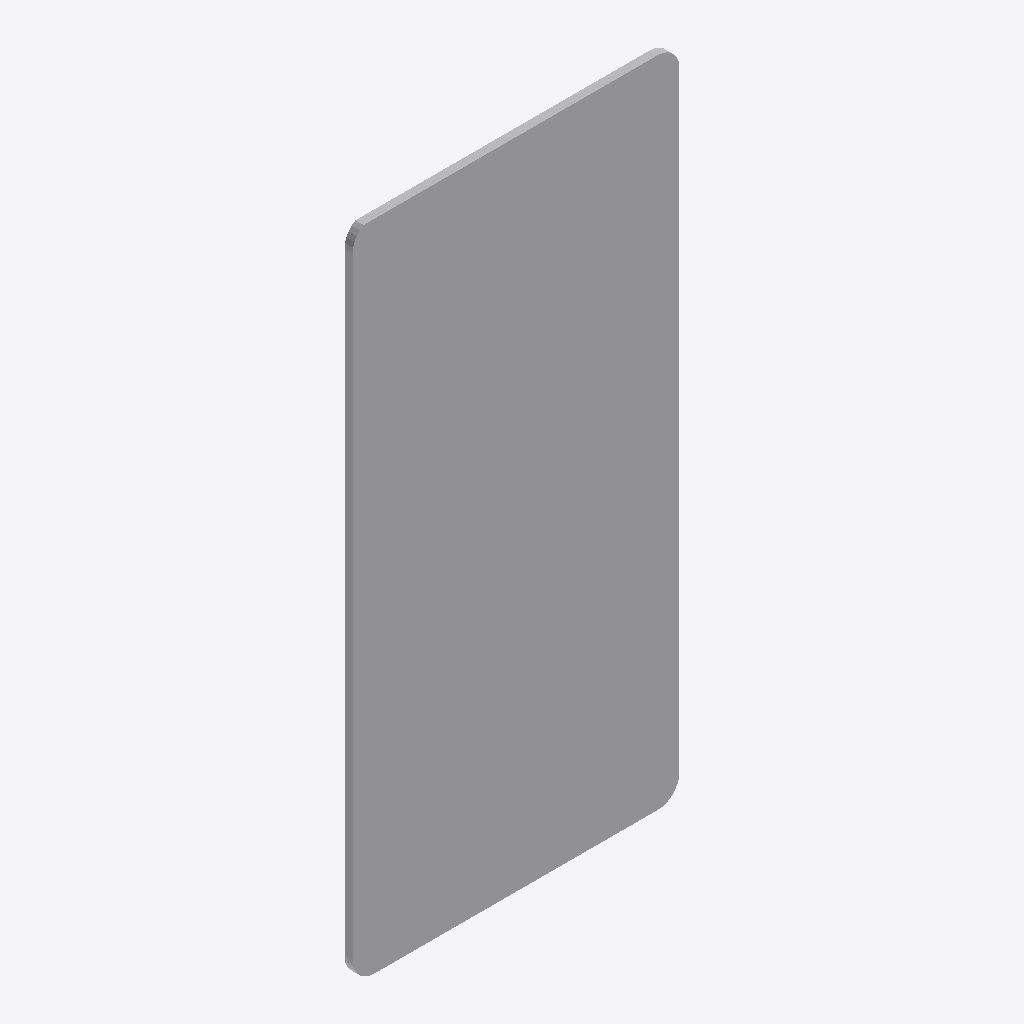
Isometric view of an IFC building model (IFC-SPF (STEP), schema IFC2X3, length unit metre), seen from the south-west, elements coloured by IFC class: 1 other element (light grey).
Extent 0.6 m × 0.0 m × 1.2 m (x, y, z). Storeys (1): Port De Barcelona at 0.00 m. Elements (1): 1 IfcFurnishingElement.

HEADER;
FILE_DESCRIPTION(('ViewDefinition [CoordinationView_V2.0]'),'2;1');
FILE_NAME('','',(''),(''),'','','');
FILE_SCHEMA(('IFC2X3'));
ENDSEC;
DATA;
#105=IFCPROJECT('34UKVHeH5CHvrwyycS_2aZ',$,'Port De Barcelona',$,$,'Port De Barcelona','Port De Barcelona',(#97),#92);
#130=IFCSITE('34UKVHeH5CHvrwyycS_2aX',$,'Default',$,$,#127,$,$,.ELEMENT.,(42,21,31,181945),(-71,-3,-24,-263305),0.0,$,$);
#115=IFCBUILDING('34UKVHeH5CHvrwyycS_2aY',$,'Port De Barcelona',$,$,#32,$,'Port De Barcelona',.ELEMENT.,$,$,$);
#124=IFCBUILDINGSTOREY('34UKVHeH5CHvrwyybZ1_NS',$,'Port De Barcelona',$,'Level:8mm Head',#122,$,'Port De Barcelona',.ELEMENT.,0.0);
#267=IFCFURNISHINGELEMENT('2FdzK7XGr0eudwYC_adavB',$,'APBCN-URB-VIA-SenalTransitoVertical_OtrasSenales_rncl:Tipo1:2316622',$,'APBCN-URB-VIA-SenalTransitoVertical_OtrasSenales_rncl:Tipo1',#265,#260,'2316622');
ENDSEC;
